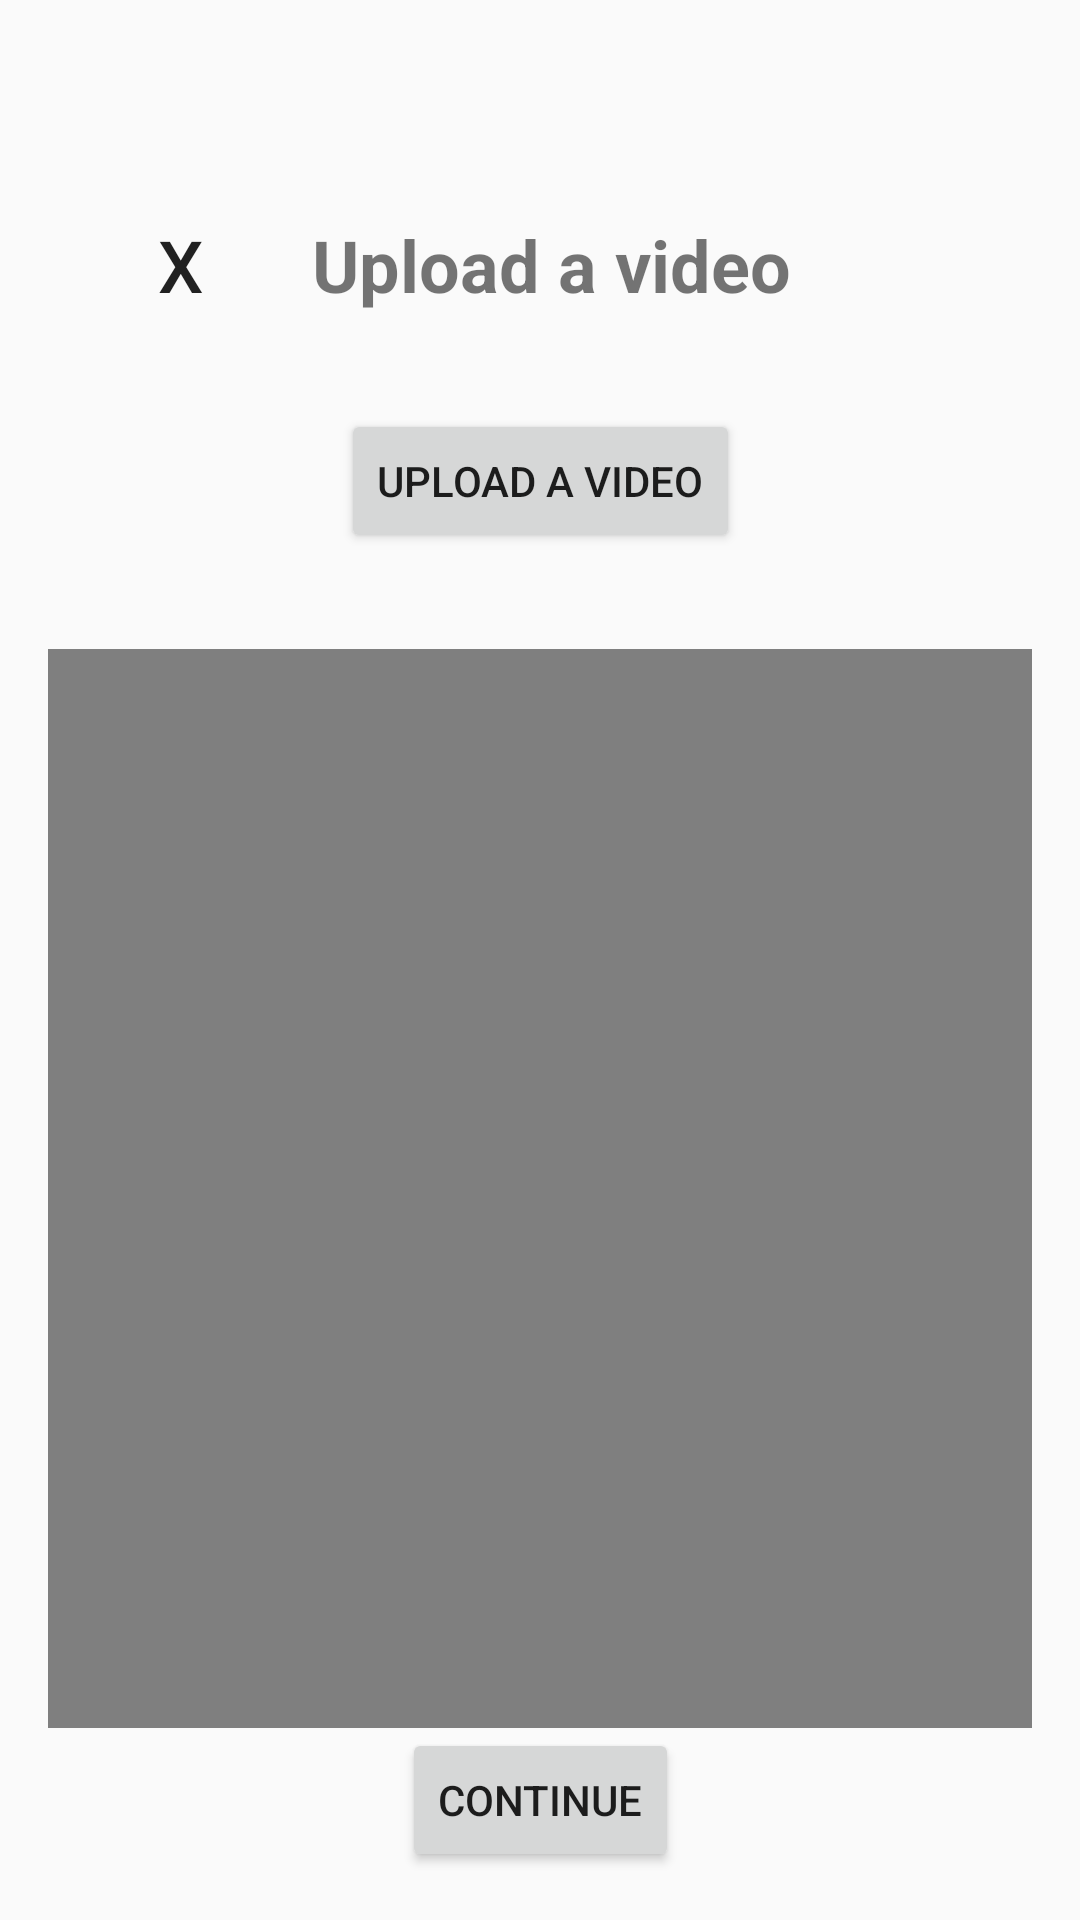

Produce the Android XML layout that renders to this screen, including the resource entries it uses.
<!-- AndroidManifest.xml: application theme Theme.MyApplication -->
<!-- res/layout/uploadvideo.xml -->
<androidx.constraintlayout.widget.ConstraintLayout
    xmlns:android="http://schemas.android.com/apk/res/android"
    xmlns:app="http://schemas.android.com/apk/res-auto"
    xmlns:tools="http://schemas.android.com/tools"
    android:layout_width="match_parent"
    android:layout_height="match_parent"
    android:padding="16dp"
    tools:context=".uploadvideo">

    <TextView
        android:id="@+id/editTextText8"
        android:layout_width="0dp"
        android:layout_height="wrap_content"
        android:layout_marginTop="56dp"
        android:text="Upload a video"
        android:textSize="24sp"
        android:textStyle="bold"
        app:layout_constraintEnd_toEndOf="parent"
        app:layout_constraintHorizontal_bias="0.5"
        app:layout_constraintStart_toEndOf="@+id/closeButton"
        app:layout_constraintTop_toTopOf="parent" />

    <Button
        android:id="@+id/closeButton"
        android:layout_width="wrap_content"
        android:layout_height="wrap_content"
        android:text="X"
        android:textSize="24sp"
        android:background="@android:color/transparent"
        app:layout_constraintBottom_toBottomOf="@+id/editTextText8"
        app:layout_constraintEnd_toStartOf="@+id/editTextText8"
        app:layout_constraintStart_toStartOf="parent"
        app:layout_constraintTop_toTopOf="@+id/editTextText8" />

    <Button
        android:id="@+id/uploadVideoButton"
        android:layout_width="wrap_content"
        android:layout_height="wrap_content"
        android:layout_marginTop="32dp"
        android:text="Upload a Video"
        app:layout_constraintEnd_toEndOf="parent"
        app:layout_constraintHorizontal_bias="0.5"
        app:layout_constraintStart_toStartOf="parent"
        app:layout_constraintTop_toBottomOf="@+id/editTextText8" />

    <VideoView
        android:id="@+id/videoView"
        android:layout_width="0dp"
        android:layout_height="0dp"
        android:layout_marginTop="32dp"
        app:layout_constraintEnd_toEndOf="parent"
        app:layout_constraintStart_toStartOf="parent"
        app:layout_constraintTop_toBottomOf="@+id/uploadVideoButton"
        app:layout_constraintBottom_toTopOf="@+id/continueButton"
        android:background="#000000" />

    <Button
        android:id="@+id/continueButton"
        android:layout_width="wrap_content"
        android:layout_height="wrap_content"
        android:layout_marginTop="16dp"
        android:text="Continue"
        app:layout_constraintEnd_toEndOf="parent"
        app:layout_constraintStart_toStartOf="parent"
        app:layout_constraintBottom_toBottomOf="parent" />
</androidx.constraintlayout.widget.ConstraintLayout>
<!-- resources referenced by this layout -->
<resources>
  <style name="Theme.MyApplication" parent="android:Theme.Material.Light.NoActionBar" />
</resources>
